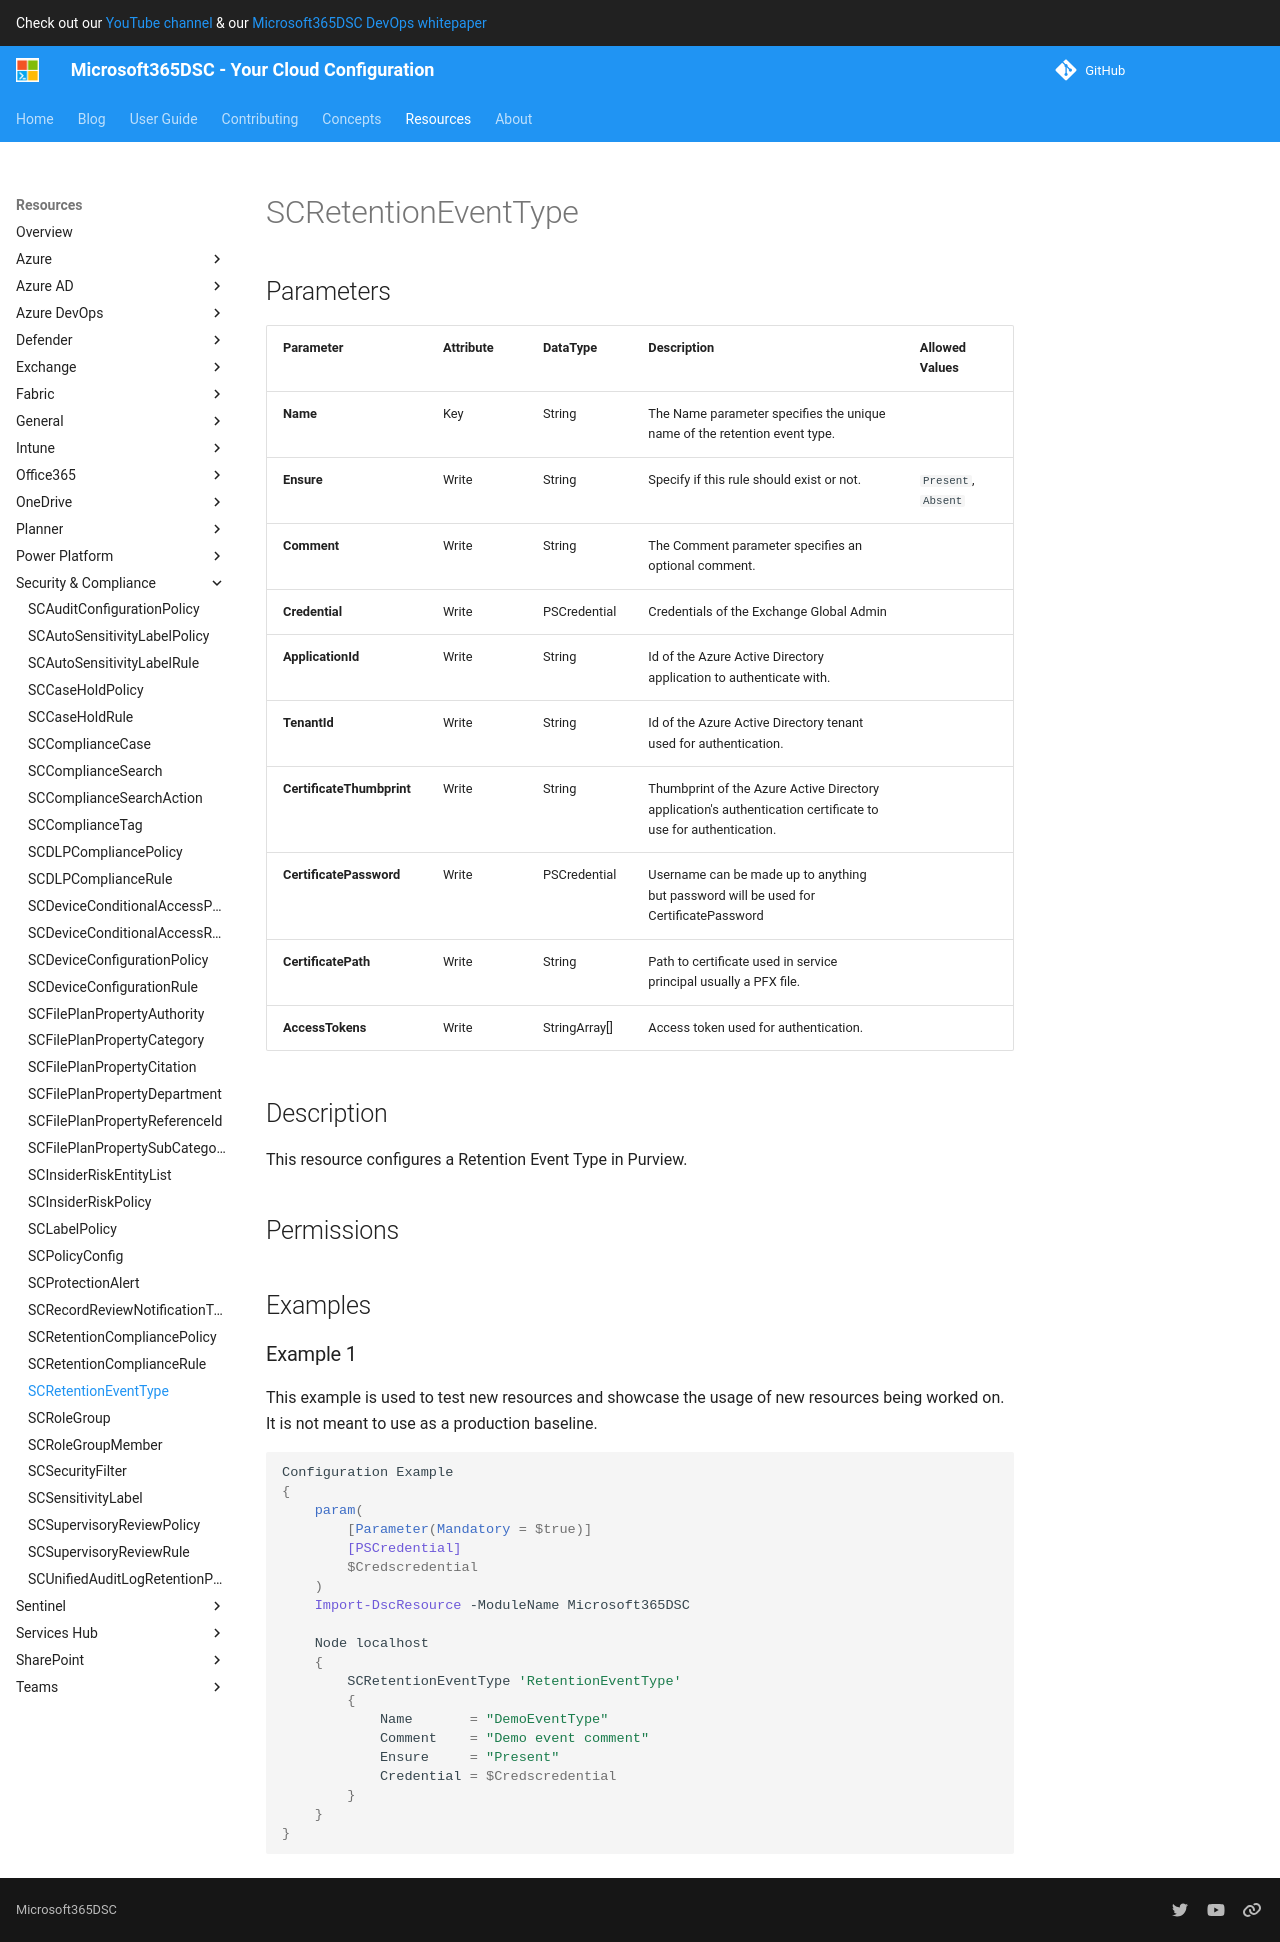

repository: microsoft/Microsoft365DSC · page: resources/security-compliance/SCRetentionEventType/index.html · generator: mkdocs

# SCRetentionEventType

## Parameters

| Parameter | Attribute | DataType | Description | Allowed Values |
| --- | --- | --- | --- | --- |
| **Name** | Key | String | The Name parameter specifies the unique name of the retention event type. | |
| **Ensure** | Write | String | Specify if this rule should exist or not. | `Present`, `Absent` |
| **Comment** | Write | String | The Comment parameter specifies an optional comment. | |
| **Credential** | Write | PSCredential | Credentials of the Exchange Global Admin | |
| **ApplicationId** | Write | String | Id of the Azure Active Directory application to authenticate with. | |
| **TenantId** | Write | String | Id of the Azure Active Directory tenant used for authentication. | |
| **CertificateThumbprint** | Write | String | Thumbprint of the Azure Active Directory application's authentication certificate to use for authentication. | |
| **CertificatePassword** | Write | PSCredential | Username can be made up to anything but password will be used for CertificatePassword | |
| **CertificatePath** | Write | String | Path to certificate used in service principal usually a PFX file. | |
| **AccessTokens** | Write | StringArray[] | Access token used for authentication. | |

## Description

This resource configures a Retention Event Type in Security and Compliance.

## Permissions

### Microsoft Graph

To authenticate with the Microsoft Graph API, this resource required the following permissions:

#### Delegated permissions

- **Read**

    - None

- **Update**

    - None

#### Application permissions

- **Read**

    - None

- **Update**

    - None

## Examples

### Example 1

This example is used to test new resources and showcase the usage of new resources being worked on.
It is not meant to use as a production baseline.

```powershell
Configuration Example
{
    param(
        [Parameter(Mandatory = $true)]
        [PSCredential]
        $Credscredential
    )
    Import-DscResource -ModuleName Microsoft365DSC

    Node localhost
    {
        SCRetentionEventType 'RetentionEventType'
        {
            Name       = "DemoEventType"
            Comment    = "Demo event comment"
            Ensure     = "Present"
            Credential = $Credscredential
        }
    }
}
```
